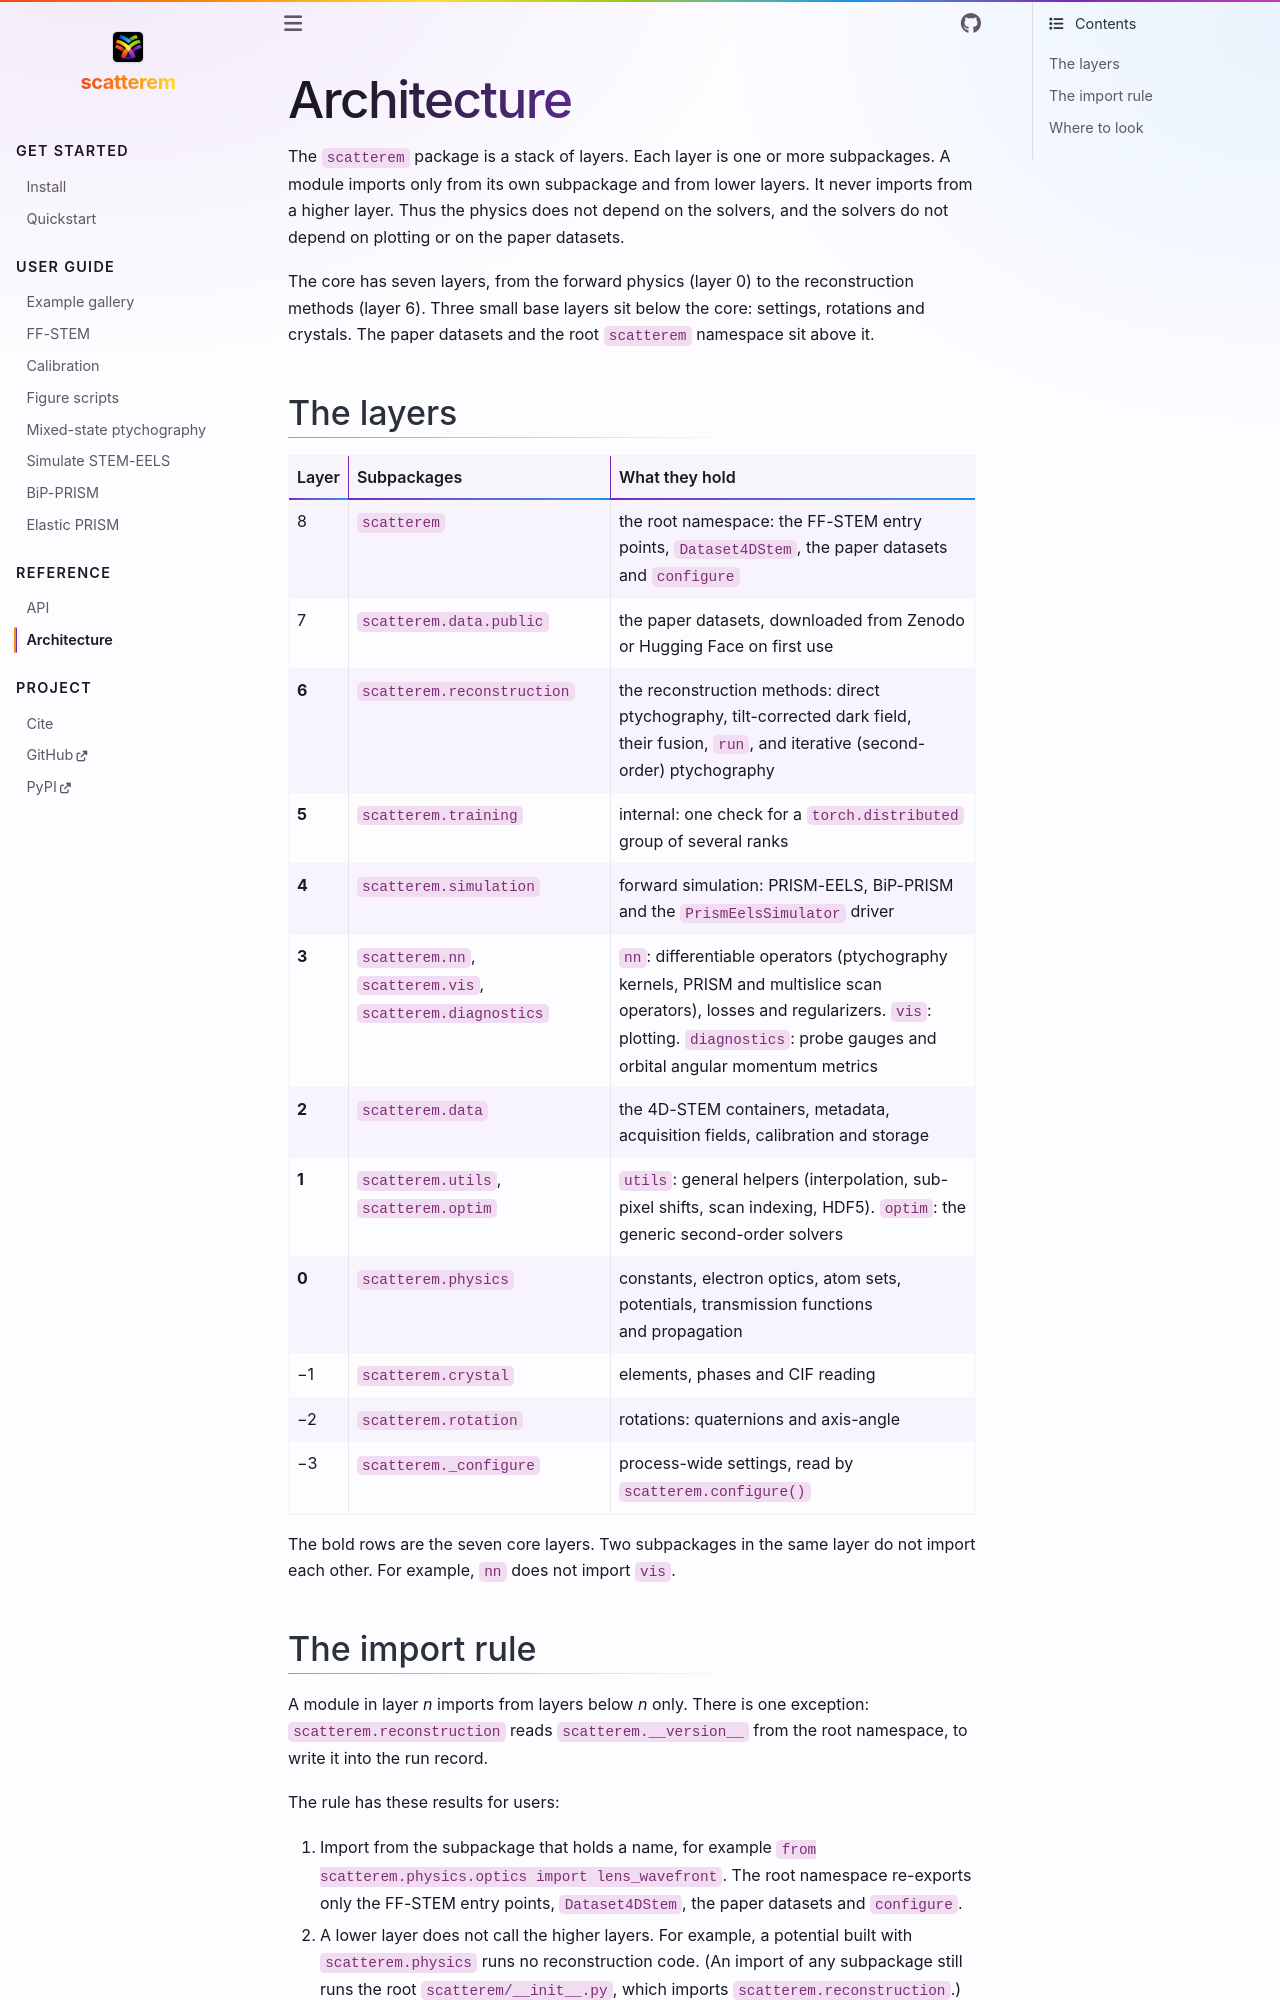

repository: scatterem/scatterem · page: docs/architecture.html · generator: sphinx

# Architecture

The `scatterem` package is a stack of layers. Each layer is one or more
subpackages. A module imports only from its own subpackage and from lower
layers. It never imports from a higher layer. Thus the physics does not depend
on the solvers, and the solvers do not depend on plotting or on the paper
datasets.

The core has seven layers, from the forward physics (layer 0) to the
reconstruction methods (layer 6). Three small base layers sit below the core:
settings, rotations and crystals. The paper datasets and the root `scatterem`
namespace sit above it.

## The layers

| Layer | Subpackages | What they hold |
|---|---|---|
| 8 | `scatterem` | the root namespace: the FF-STEM entry points, `Dataset4DStem`, the paper datasets and `configure` |
| 7 | `scatterem.data.public` | the paper datasets, downloaded from Zenodo or Hugging Face on first use |
| **6** | `scatterem.reconstruction` | the reconstruction methods: direct ptychography, tilt-corrected dark field, their fusion, `run`, and iterative (second-order) ptychography |
| **5** | `scatterem.training` | internal: one check for a `torch.distributed` group of several ranks |
| **4** | `scatterem.simulation` | forward simulation: PRISM-EELS, BiP-PRISM and the `PrismEelsSimulator` driver |
| **3** | `scatterem.nn`, `scatterem.vis`, `scatterem.diagnostics` | `nn`: differentiable operators (ptychography kernels, PRISM and multislice scan operators), losses and regularizers. `vis`: plotting. `diagnostics`: probe gauges and orbital angular momentum metrics |
| **2** | `scatterem.data` | the 4D-STEM containers, metadata, acquisition fields, calibration and storage |
| **1** | `scatterem.utils`, `scatterem.optim` | `utils`: general helpers (interpolation, sub-pixel shifts, scan indexing, HDF5). `optim`: the generic second-order solvers |
| **0** | `scatterem.physics` | constants, electron optics, atom sets, potentials, transmission functions and propagation |
| −1 | `scatterem.crystal` | elements, phases and CIF reading |
| −2 | `scatterem.rotation` | rotations: quaternions and axis-angle |
| −3 | `scatterem._configure` | process-wide settings, read by `scatterem.configure()` |

The bold rows are the seven core layers. Two subpackages in the same layer do
not import each other. For example, `nn` does not import `vis`.
